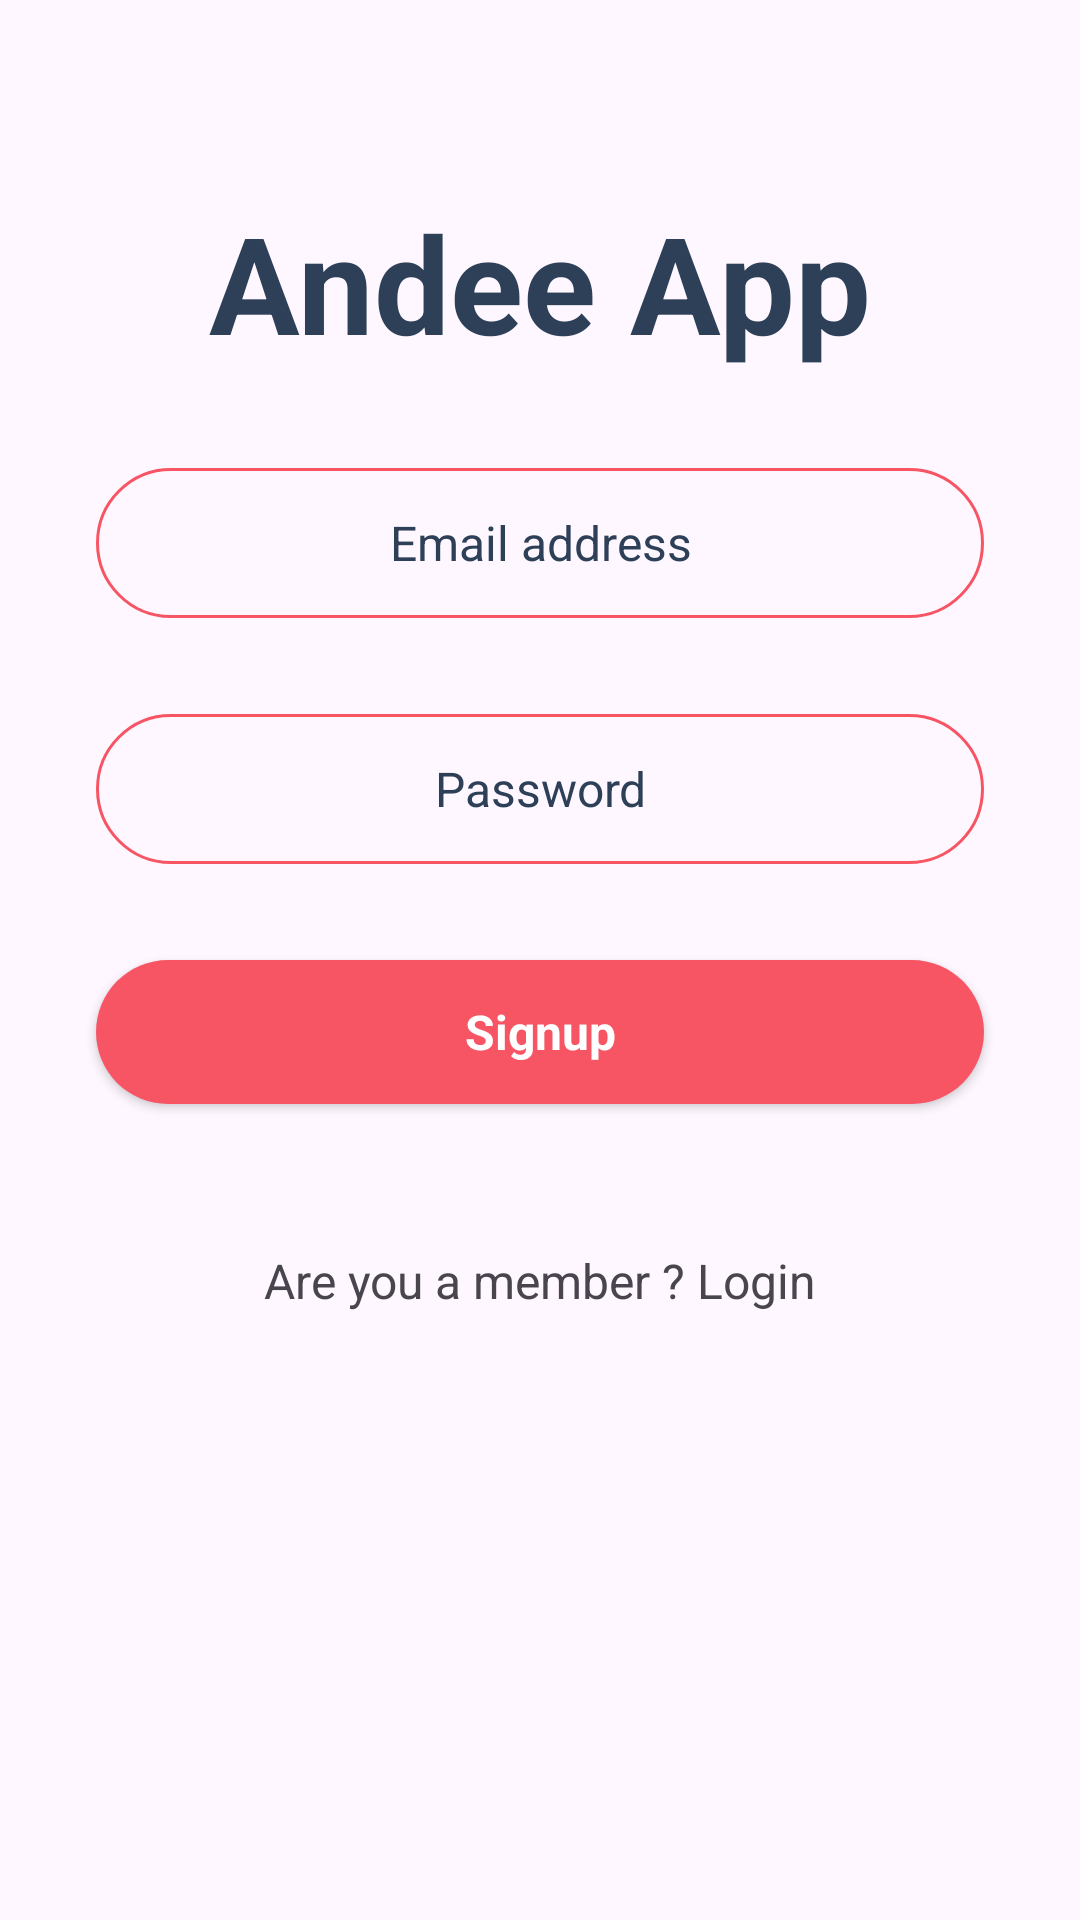

Layout XML and referenced resources for this Android screen:
<!-- AndroidManifest.xml: application theme Theme.Andeee -->
<!-- res/layout/activity_signup.xml -->
<?xml version="1.0" encoding="utf-8"?>
<androidx.constraintlayout.widget.ConstraintLayout xmlns:android="http://schemas.android.com/apk/res/android"
    xmlns:app="http://schemas.android.com/apk/res-auto"
    xmlns:tools="http://schemas.android.com/tools"
    android:layout_width="match_parent"
    android:layout_height="match_parent"
    tools:context=".Activity.LoginActivity">

    <ScrollView
        android:layout_width="match_parent"
        android:layout_height="match_parent"
        tools:layout_editor_absoluteX="0dp"
        tools:layout_editor_absoluteY="0dp">

        <LinearLayout
            android:layout_width="match_parent"
            android:layout_height="wrap_content"
            android:orientation="vertical">

            <ImageView
                android:id="@+id/imageView4"
                android:layout_width="match_parent"
                android:layout_height="wrap_content"
                android:layout_marginTop="48dp"
                tools:srcCompat="@drawable/logo" />

            <LinearLayout
                android:layout_width="match_parent"
                android:layout_height="match_parent"
                android:layout_marginTop="16dp"
                android:gravity="center"
                android:orientation="horizontal">

                <TextView
                    android:id="@+id/textView3"
                    android:layout_width="wrap_content"
                    android:layout_height="wrap_content"
                    android:text="Andee "
                    android:textColor="@color/blue_grey"
                    android:textSize="45sp"
                    android:textStyle="bold" />


                <TextView
                    android:id="@+id/textView4"
                    android:layout_width="wrap_content"
                    android:layout_height="wrap_content"
                    android:text="App"
                    android:textColor="@color/blue_grey"
                    android:textSize="45sp"
                    android:textStyle="bold" />
            </LinearLayout>

            <EditText
                android:id="@+id/userEdt"
                android:layout_width="match_parent"
                android:layout_height="50dp"
                android:layout_marginStart="32dp"
                android:layout_marginTop="32dp"
                android:layout_marginEnd="32dp"
                android:background="@drawable/edittext_backgroud"
                android:ems="10"
                android:hint="Email address"
                android:inputType="text"
                android:textAlignment="center"
                android:textColorHint="@color/blue_grey"
                android:textSize="16sp" />

            <EditText
                android:id="@+id/passEdt"
                android:layout_width="match_parent"
                android:layout_height="50dp"
                android:layout_marginStart="32dp"
                android:layout_marginTop="32dp"
                android:layout_marginEnd="32dp"
                android:background="@drawable/edittext_backgroud"
                android:ems="10"
                android:hint="Password"
                android:inputType="textPassword"
                android:textAlignment="center"
                android:textColorHint="@color/blue_grey"
                android:textSize="16sp" />

            <androidx.appcompat.widget.AppCompatButton
                android:id="@+id/registerBtn"
                style="@android:style/Widget.Button"
                android:layout_width="match_parent"
                android:layout_height="wrap_content"
                android:layout_margin="32dp"
                android:background="@drawable/red_button_background"
                android:text="Signup"
                android:textColor="@color/white"
                android:textSize="16sp"
                android:textStyle="bold" />

            <TextView
                android:id="@+id/textView5"
                android:layout_width="match_parent"
                android:layout_height="wrap_content"
                android:layout_marginTop="16dp"
                android:text="Are you a member ? Login"
                android:textAlignment="center"
                android:textSize="16sp"

                />

        </LinearLayout>
    </ScrollView>
</androidx.constraintlayout.widget.ConstraintLayout>
<!-- resources referenced by this layout -->
<resources>
  <color name="blue_grey">#2E4058</color>
  <color name="white">#FFFFFFFF</color>
  <!-- drawable edittext_backgroud (drawable) -->
  <?xml version="1.0" encoding="utf-8"?>
  <selector xmlns:android="http://schemas.android.com/apk/res/android">
  <item>
      <shape android:shape="rectangle">
          <stroke android:color="@color/red" android:width="1dp">
          </stroke>
          <corners android:radius="100dp">
          </corners>
      </shape>
  </item>
  </selector>
  <!-- drawable red_button_background (drawable) -->
  <?xml version="1.0" encoding="utf-8"?>
  <selector xmlns:android="http://schemas.android.com/apk/res/android">
  <item>
      <shape android:shape="rectangle">
          <corners android:radius="50dp">
  
          </corners>
  
          <solid android:color="@color/red"></solid>
      </shape>
  </item>
  </selector>
  <style name="Theme.Andeee" parent="Base.Theme.Andeee" />
  <color name="red">#F75564</color>
  <style name="Base.Theme.Andeee" parent="Theme.Material3.DayNight.NoActionBar">
          
          
      </style>
</resources>
